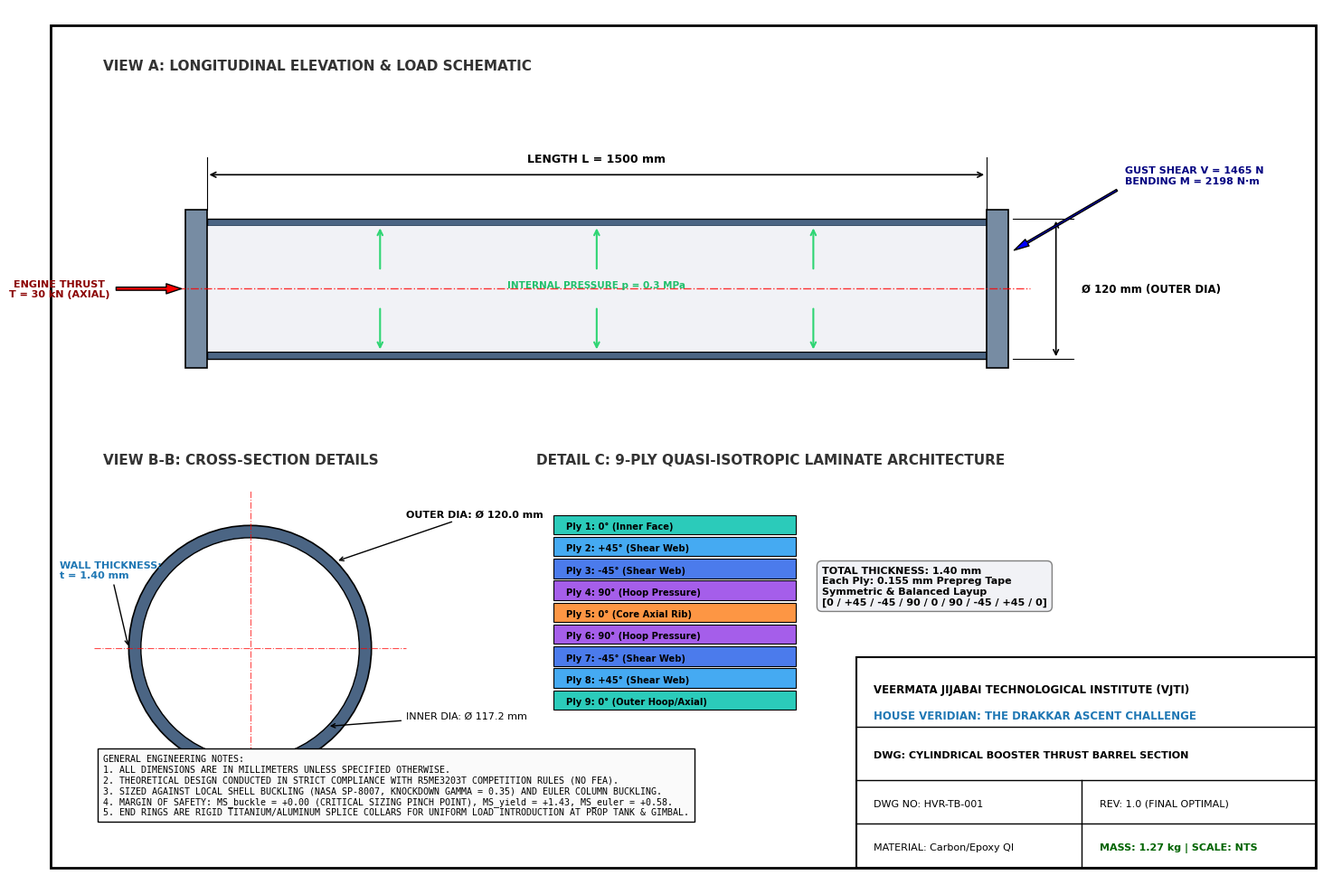

The script that saved this image:
import matplotlib.pyplot as plt
import matplotlib.patches as patches
from matplotlib.patches import FancyArrowPatch, Rectangle, Circle, Wedge

# Set styling
plt.rcParams['font.sans-serif'] = 'Arial'
plt.rcParams['font.family'] = 'sans-serif'
plt.rcParams['figure.dpi'] = 300

fig, ax = plt.subplots(figsize=(15, 10))
ax.set_xlim(0, 150)
ax.set_ylim(0, 100)
ax.axis('off')

# -------------------------------------------------------------
# 1. Outer Border & Engineering Title Block
# -------------------------------------------------------------
# Main border
border = Rectangle((2, 2), 146, 96, fill=False, edgecolor='black', linewidth=2.0)
ax.add_patch(border)

# Title block (Bottom-Right corner)
tb_x, tb_y, tb_w, tb_h = 95, 2, 53, 24
ax.add_patch(Rectangle((tb_x, tb_y), tb_w, tb_h, fill=False, edgecolor='black', linewidth=1.5))
ax.plot([tb_x, tb_x + tb_w], [tb_y + 16, tb_y + 16], 'k-', lw=1.0)
ax.plot([tb_x, tb_x + tb_w], [tb_y + 10, tb_y + 10], 'k-', lw=1.0)
ax.plot([tb_x, tb_x + tb_w], [tb_y + 5, tb_y + 5], 'k-', lw=1.0)
ax.plot([tb_x + 26, tb_x + 26], [tb_y, tb_y + 10], 'k-', lw=1.0)

ax.text(tb_x + 2, tb_y + 20, "VEERMATA JIJABAI TECHNOLOGICAL INSTITUTE (VJTI)", fontsize=8.5, fontweight='bold')
ax.text(tb_x + 2, tb_y + 17, "HOUSE VERIDIAN: THE DRAKKAR ASCENT CHALLENGE", fontsize=8.5, fontweight='bold', color='#1f77b4')
ax.text(tb_x + 2, tb_y + 12.5, "DWG: CYLINDRICAL BOOSTER THRUST BARREL SECTION", fontsize=8, fontweight='bold')
ax.text(tb_x + 2, tb_y + 7, "DWG NO: HVR-TB-001", fontsize=8)
ax.text(tb_x + 28, tb_y + 7, "REV: 1.0 (FINAL OPTIMAL)", fontsize=8)
ax.text(tb_x + 2, tb_y + 2, "MATERIAL: Carbon/Epoxy QI", fontsize=8)
ax.text(tb_x + 28, tb_y + 2, "MASS: 1.27 kg | SCALE: NTS", fontsize=8, fontweight='bold', color='darkgreen')

# -------------------------------------------------------------
# 2. View 1: Main Side Elevation (Longitudinal View)
# -------------------------------------------------------------
ax.text(8, 93, "VIEW A: LONGITUDINAL ELEVATION & LOAD SCHEMATIC", fontsize=11, fontweight='bold', color='#333333')

# Cylinder wall geometry
cyl_x, cyl_y = 20, 68
cyl_len = 90
cyl_dia = 16
wall_t = 0.8

# Centerline
ax.plot([cyl_x - 5, cyl_x + cyl_len + 5], [cyl_y, cyl_y], 'r-.', lw=1.0, alpha=0.8)

# Top wall
ax.add_patch(Rectangle((cyl_x, cyl_y + cyl_dia/2 - wall_t), cyl_len, wall_t, facecolor='#4b6584', edgecolor='black', lw=1.0))
# Bottom wall
ax.add_patch(Rectangle((cyl_x, cyl_y - cyl_dia/2), cyl_len, wall_t, facecolor='#4b6584', edgecolor='black', lw=1.0))
# Interior cavity (hollow)
ax.add_patch(Rectangle((cyl_x, cyl_y - cyl_dia/2 + wall_t), cyl_len, cyl_dia - 2*wall_t, facecolor='#f1f2f6', edgecolor='none'))

# Rigid End Rings (Specified in Challenge Brief)
ring_w = 2.5
ring_h = cyl_dia + 2.0
# Forward end ring (Top/Upper stage interface)
ax.add_patch(Rectangle((cyl_x + cyl_len, cyl_y - ring_h/2), ring_w, ring_h, facecolor='#778ca3', edgecolor='black', lw=1.2))
# Aft end ring (Engine thrust structure interface)
ax.add_patch(Rectangle((cyl_x - ring_w, cyl_y - ring_h/2), ring_w, ring_h, facecolor='#778ca3', edgecolor='black', lw=1.2))

# Dimension: Length L = 1500 mm
ax.annotate('', xy=(cyl_x, cyl_y + cyl_dia/2 + 5), xytext=(cyl_x + cyl_len, cyl_y + cyl_dia/2 + 5),
            arrowprops=dict(arrowstyle='<->', color='black', lw=1.2))
ax.plot([cyl_x, cyl_x], [cyl_y + cyl_dia/2 + 1, cyl_y + cyl_dia/2 + 7], 'k-', lw=0.8)
ax.plot([cyl_x + cyl_len, cyl_x + cyl_len], [cyl_y + cyl_dia/2 + 1, cyl_y + cyl_dia/2 + 7], 'k-', lw=0.8)
ax.text(cyl_x + cyl_len/2, cyl_y + cyl_dia/2 + 6.5, "LENGTH L = 1500 mm", ha='center', fontsize=9, fontweight='bold')

# Dimension: Outer Diameter D = 120 mm
ax.annotate('', xy=(cyl_x + cyl_len + 8, cyl_y - cyl_dia/2), xytext=(cyl_x + cyl_len + 8, cyl_y + cyl_dia/2),
            arrowprops=dict(arrowstyle='<->', color='black', lw=1.2))
ax.plot([cyl_x + cyl_len + 3, cyl_x + cyl_len + 10], [cyl_y - cyl_dia/2, cyl_y - cyl_dia/2], 'k-', lw=0.8)
ax.plot([cyl_x + cyl_len + 3, cyl_x + cyl_len + 10], [cyl_y + cyl_dia/2, cyl_y + cyl_dia/2], 'k-', lw=0.8)
ax.text(cyl_x + cyl_len + 11, cyl_y, "Ø 120 mm (OUTER DIA)", va='center', fontsize=8.5, fontweight='bold')

# Applied Load Callouts on View A
# Engine Thrust T = 30 kN
ax.annotate('ENGINE THRUST\nT = 30 kN (AXIAL)', xy=(cyl_x - ring_w, cyl_y), xytext=(cyl_x - 17, cyl_y),
            arrowprops=dict(facecolor='red', edgecolor='black', shrink=0.05, width=2.5, headwidth=8),
            fontsize=8, fontweight='bold', color='darkred', ha='center', va='center')

# Internal Pressure p = 0.3 MPa
for px in [cyl_x + 20, cyl_x + 45, cyl_x + 70]:
    ax.annotate('', xy=(px, cyl_y + cyl_dia/2 - wall_t), xytext=(px, cyl_y + 2),
                arrowprops=dict(arrowstyle='->', color='#2ed573', lw=1.5))
    ax.annotate('', xy=(px, cyl_y - cyl_dia/2 + wall_t), xytext=(px, cyl_y - 2),
                arrowprops=dict(arrowstyle='->', color='#2ed573', lw=1.5))
ax.text(cyl_x + 45, cyl_y + 0.5, "INTERNAL PRESSURE p = 0.3 MPa", ha='center', va='center', fontsize=7.5, fontweight='bold', color='#20bf6b')

# Gust Bending Moment & Shear
ax.annotate('GUST SHEAR V = 1465 N\nBENDING M = 2198 N·m', xy=(cyl_x + cyl_len + ring_w, cyl_y + 4),
            xytext=(cyl_x + cyl_len + 16, cyl_y + 12),
            arrowprops=dict(facecolor='blue', edgecolor='black', shrink=0.05, width=1.5, headwidth=6),
            fontsize=8, fontweight='bold', color='navy')

# -------------------------------------------------------------
# 3. View 2: Cross-Section B-B (Transverse View)
# -------------------------------------------------------------
ax.text(8, 48, "VIEW B-B: CROSS-SECTION DETAILS", fontsize=11, fontweight='bold', color='#333333')

sec_x, sec_y = 25, 27
r_out = 14
r_in = 12.6

# Centerlines
ax.plot([sec_x - 18, sec_x + 18], [sec_y, sec_y], 'r-.', lw=0.8, alpha=0.7)
ax.plot([sec_x, sec_x], [sec_y - 18, sec_y + 18], 'r-.', lw=0.8, alpha=0.7)

# Rings
circle_out = Circle((sec_x, sec_y), r_out, facecolor='#4b6584', edgecolor='black', lw=1.2)
circle_in = Circle((sec_x, sec_y), r_in, facecolor='white', edgecolor='black', lw=1.0)
ax.add_patch(circle_out)
ax.add_patch(circle_in)

# Annotations for View B
ax.annotate('OUTER DIA: Ø 120.0 mm', xy=(sec_x + r_out * 0.707, sec_y + r_out * 0.707),
            xytext=(sec_x + 18, sec_y + 15),
            arrowprops=dict(arrowstyle='->', color='black', lw=1.0),
            fontsize=8, fontweight='bold')

ax.annotate('INNER DIA: Ø 117.2 mm', xy=(sec_x + r_in * 0.707, sec_y - r_in * 0.707),
            xytext=(sec_x + 18, sec_y - 8),
            arrowprops=dict(arrowstyle='->', color='black', lw=1.0),
            fontsize=8)

ax.annotate('WALL THICKNESS:\nt = 1.40 mm', xy=(sec_x - r_out, sec_y),
            xytext=(sec_x - 22, sec_y + 8),
            arrowprops=dict(arrowstyle='->', color='black', lw=1.0),
            fontsize=8, fontweight='bold', color='#1f77b4')

# -------------------------------------------------------------
# 4. View 3: Laminate Micro-Architecture & Ply Layup
# -------------------------------------------------------------
ax.text(58, 48, "DETAIL C: 9-PLY QUASI-ISOTROPIC LAMINATE ARCHITECTURE", fontsize=11, fontweight='bold', color='#333333')

lay_x, lay_y = 60, 20
ply_w = 28
ply_h = 2.2

plies = [
    ("Ply 9: 0° (Outer Hoop/Axial)", "#2bcbba"),
    ("Ply 8: +45° (Shear Web)", "#45aaf2"),
    ("Ply 7: -45° (Shear Web)", "#4b7bec"),
    ("Ply 6: 90° (Hoop Pressure)", "#a55eea"),
    ("Ply 5: 0° (Core Axial Rib)", "#fd9644"),
    ("Ply 4: 90° (Hoop Pressure)", "#a55eea"),
    ("Ply 3: -45° (Shear Web)", "#4b7bec"),
    ("Ply 2: +45° (Shear Web)", "#45aaf2"),
    ("Ply 1: 0° (Inner Face)", "#2bcbba")
]

for idx, (p_name, p_color) in enumerate(plies):
    curr_y = lay_y + idx * (ply_h + 0.3)
    ax.add_patch(Rectangle((lay_x, curr_y), ply_w, ply_h, facecolor=p_color, edgecolor='black', lw=0.8))
    ax.text(lay_x + 1.5, curr_y + 0.6, p_name, fontsize=7.2, fontweight='bold', color='black')

ax.text(lay_x + ply_w + 3, lay_y + 12, "TOTAL THICKNESS: 1.40 mm\nEach Ply: 0.155 mm Prepreg Tape\nSymmetric & Balanced Layup\n[0 / +45 / -45 / 90 / 0 / 90 / -45 / +45 / 0]",
        fontsize=8, fontweight='bold', bbox=dict(boxstyle="round,pad=0.5", fc="#f1f2f6", ec="gray", lw=1.0))

# -------------------------------------------------------------
# 5. General Engineering Notes
# -------------------------------------------------------------
notes_text = (
    "GENERAL ENGINEERING NOTES:\n"
    "1. ALL DIMENSIONS ARE IN MILLIMETERS UNLESS SPECIFIED OTHERWISE.\n"
    "2. THEORETICAL DESIGN CONDUCTED IN STRICT COMPLIANCE WITH R5ME3203T COMPETITION RULES (NO FEA).\n"
    "3. SIZED AGAINST LOCAL SHELL BUCKLING (NASA SP-8007, KNOCKDOWN GAMMA = 0.35) AND EULER COLUMN BUCKLING.\n"
    "4. MARGIN OF SAFETY: MS_buckle = +0.00 (CRITICAL SIZING PINCH POINT), MS_yield = +1.43, MS_euler = +0.58.\n"
    "5. END RINGS ARE RIGID TITANIUM/ALUMINUM SPLICE COLLARS FOR UNIFORM LOAD INTRODUCTION AT PROP TANK & GIMBAL."
)
ax.text(8, 8, notes_text, fontsize=7.2, family='monospace', bbox=dict(boxstyle="square,pad=0.6", fc="#fafafa", ec="black", lw=1.0))

plt.tight_layout()
dwg_path = "thrust_barrel_cad_drawing.png"
plt.savefig(dwg_path)
plt.close()
print(f"Saved: {dwg_path}")
